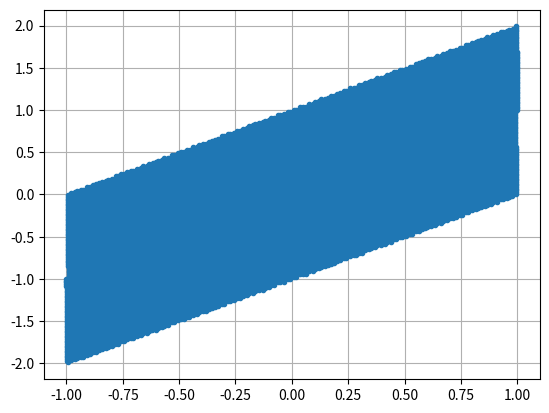

Source code (Python):
import numpy as np
import matplotlib.pyplot as plt
import math

steps = 11
n = steps + 1
n_p = 20000

x = np.linspace(-1,1,n_p)
y = np.arange(n)
print(y)
X, Y = np.meshgrid(x,y)

k = 0.5 * (math.sqrt(5) + 1)
for i in range(0,n-1):
    mask = X[i,:] >= 0
    X[i+1,:]= k * X[i,:] + 1
    X[i+1,mask]=  X[i+1,mask] - 2


plt.grid(True)
#plt.plot(Y[-5:,:],X[-5:,:])
plt.plot(X[0,:], X[0,:]-X[-1,:],'.')
plt.show()
